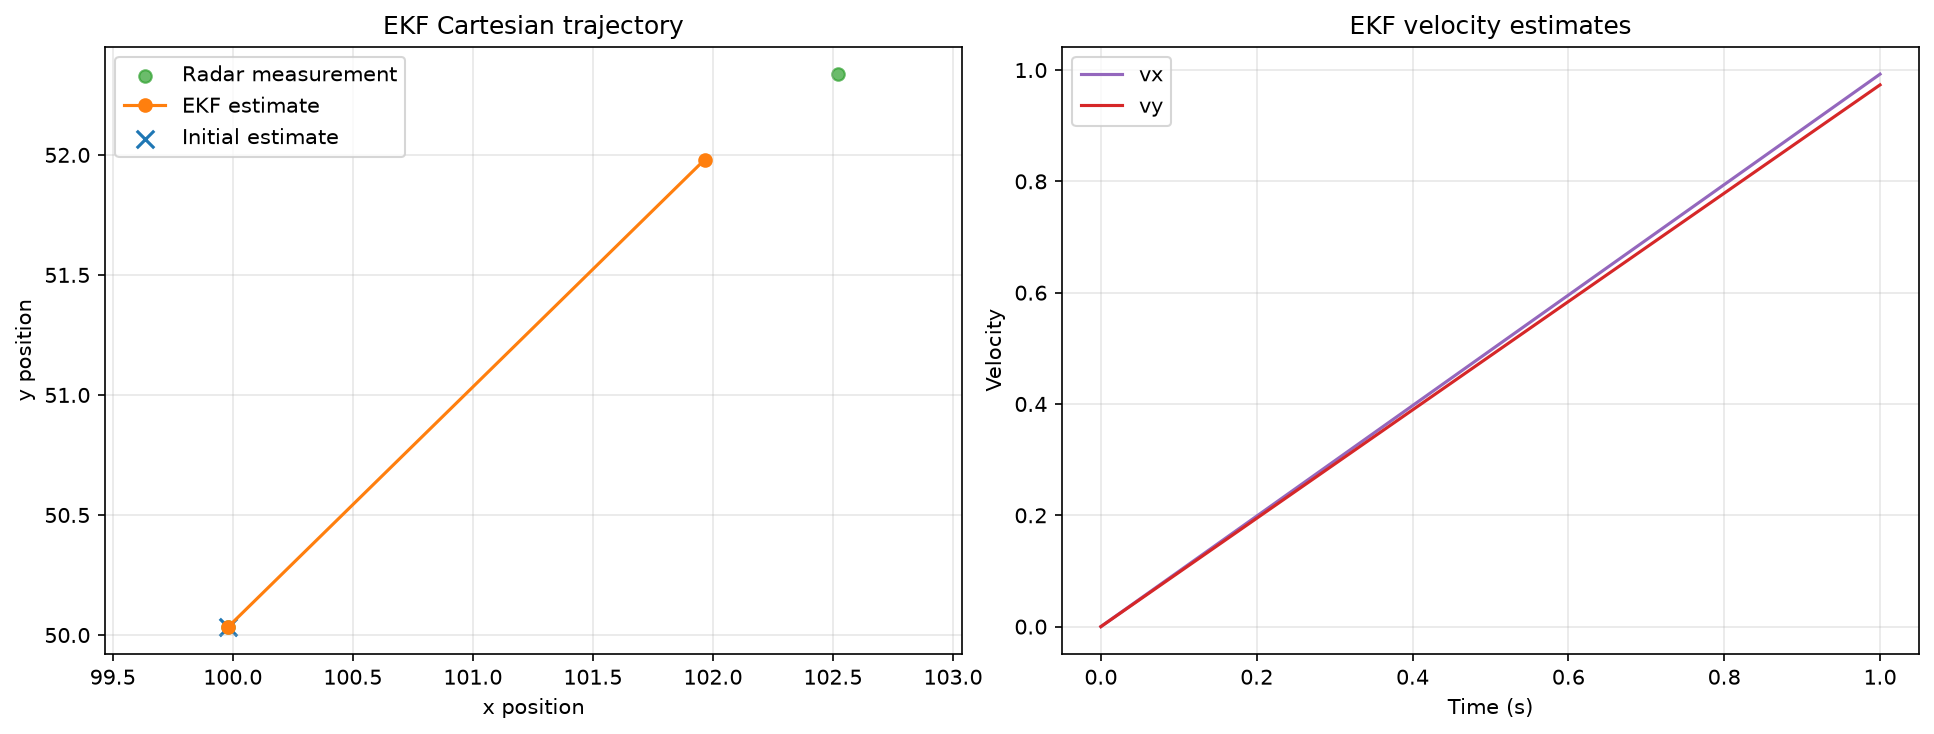

Data behind this chart, as committed beside it:
t, range, bearing, x_est, y_est, vx_est, vy_est
0, 111.8, 0.464, 99.98, 50.04, 0, 0
1, 115.1, 0.472, 102, 51.98, 0.9927, 0.9734
